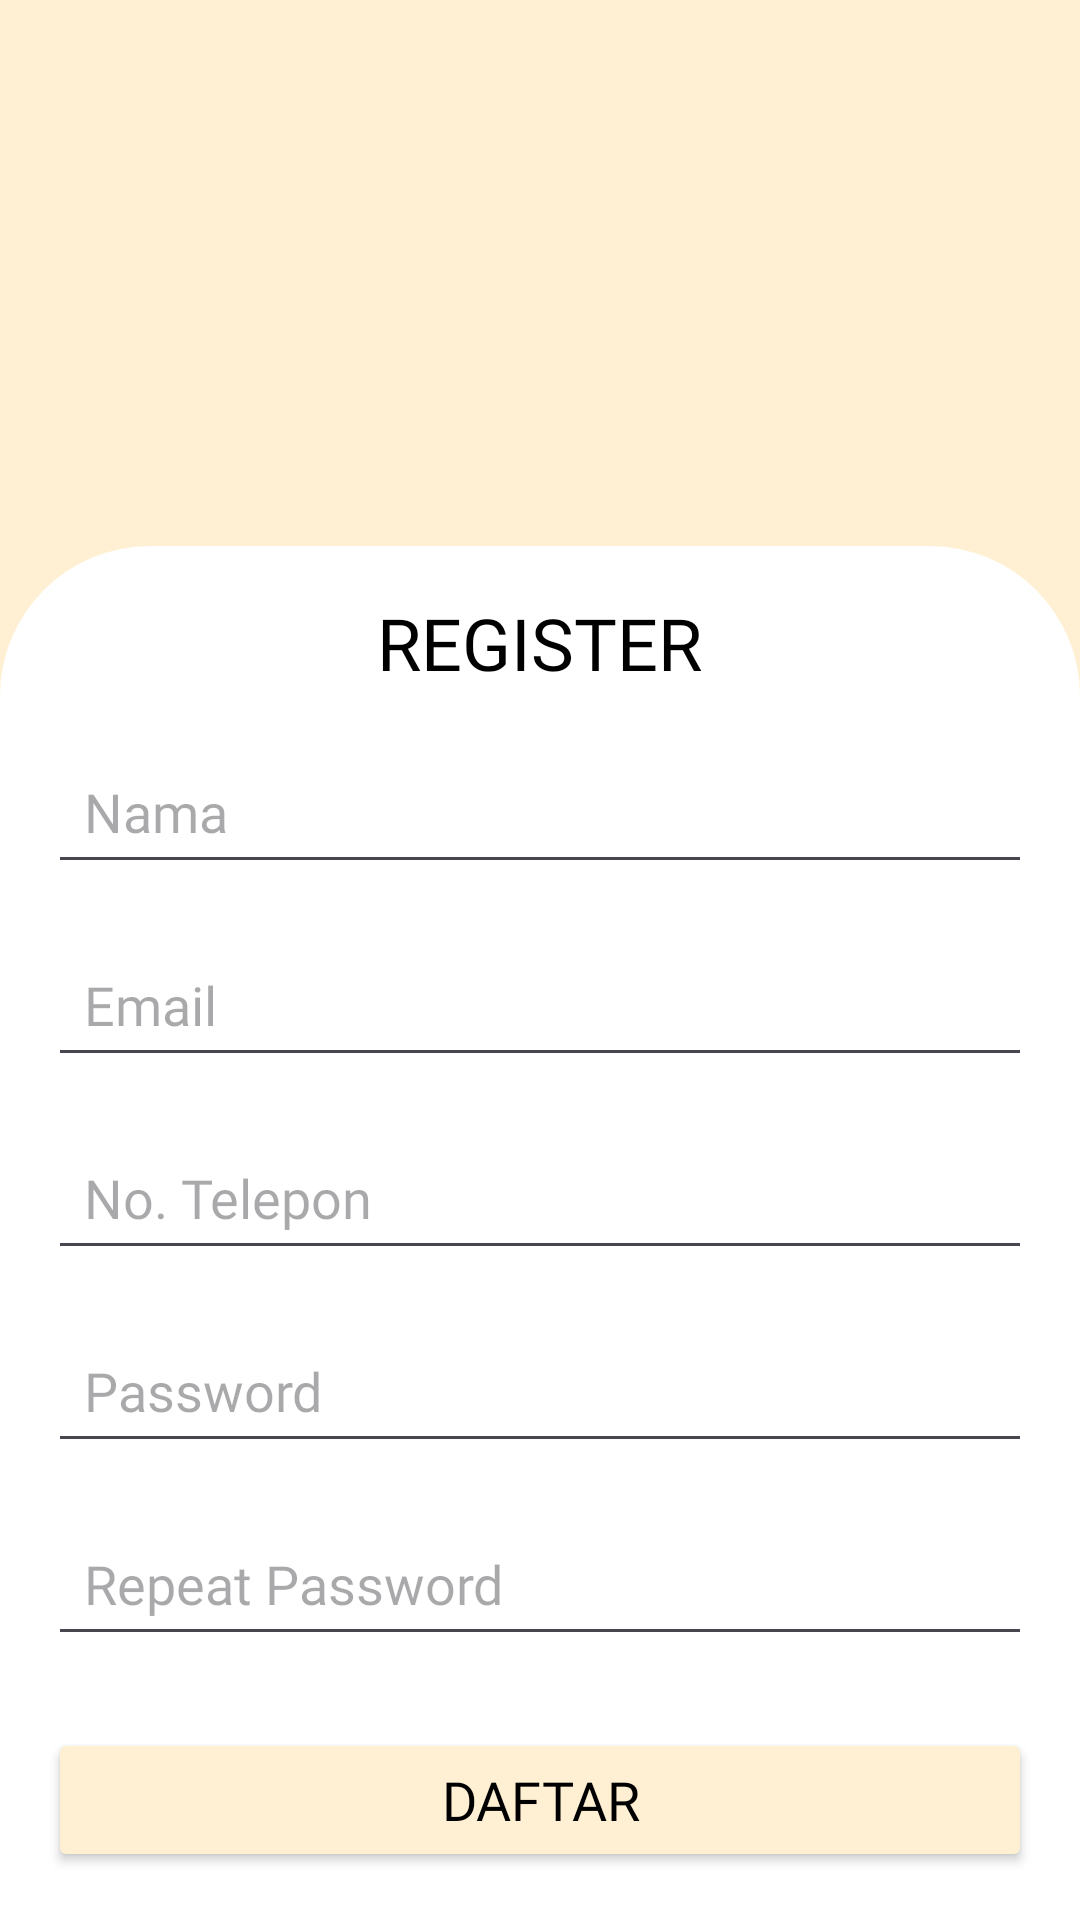

Write the Android layout XML for this screen, with the resource values it uses.
<!-- AndroidManifest.xml: application theme Theme.Mymushroomf -->
<!-- res/layout/activity_register.xml -->
<?xml version="1.0" encoding="utf-8"?>
<androidx.constraintlayout.widget.ConstraintLayout
    xmlns:android="http://schemas.android.com/apk/res/android"
    xmlns:app="http://schemas.android.com/apk/res-auto"
    xmlns:tools="http://schemas.android.com/tools"
    android:id="@+id/main"
    android:layout_width="match_parent"
    android:layout_height="match_parent"
    android:background="@color/cokmud"
    tools:context=".RegisterActivity">

    <LinearLayout
        android:layout_width="0dp"
        android:layout_height="wrap_content"
        android:background="@drawable/rounded_corners"
        android:gravity="center"
        android:orientation="vertical"
        android:padding="16dp"
        app:layout_constraintBottom_toBottomOf="parent"
        app:layout_constraintStart_toStartOf="parent"
        app:layout_constraintEnd_toEndOf="parent">

        <TextView
            android:layout_width="wrap_content"
            android:layout_height="wrap_content"
            android:layout_marginBottom="16dp"
            android:gravity="center"
            android:text="REGISTER"
            android:fontFamily="@font/inter_bold"
            android:textColor="@color/black"
            android:textSize="24sp" />

        <EditText
            android:id="@+id/nameEditText"
            android:layout_width="match_parent"
            android:layout_height="wrap_content"
            android:layout_marginBottom="16dp"
            android:fontFamily="@font/inter_reguler"
            android:hint="Nama"
            android:padding="12dp" />

        <EditText
            android:id="@+id/emailEditText"
            android:layout_width="match_parent"
            android:layout_height="wrap_content"
            android:layout_marginBottom="16dp"
            android:fontFamily="@font/inter_reguler"
            android:hint="Email"
            android:inputType="textEmailAddress"
            android:padding="12dp" />

        <EditText
            android:id="@+id/phoneEditText"
            android:layout_width="match_parent"
            android:layout_height="wrap_content"
            android:layout_marginBottom="16dp"
            android:hint="No. Telepon"
            android:fontFamily="@font/inter_reguler"
            android:inputType="phone"
            android:padding="12dp" />

        <EditText
            android:id="@+id/passwordEditText"
            android:layout_width="match_parent"
            android:layout_height="wrap_content"
            android:layout_marginBottom="16dp"
            android:fontFamily="@font/inter_reguler"
            android:hint="Password"
            android:padding="12dp" />

        <EditText
            android:id="@+id/repeatPassEditText"
            android:layout_width="match_parent"
            android:layout_height="wrap_content"
            android:layout_marginBottom="24dp"
            android:hint="Repeat Password"
            android:fontFamily="@font/inter_reguler"
            android:inputType="textPassword"
            android:padding="12dp" />

        <Button
            android:id="@+id/registerButton"
            android:layout_width="match_parent"
            android:layout_height="wrap_content"
            android:backgroundTint="@color/cokmud"
            android:text="Daftar"
            android:fontFamily="@font/inter_bold"
            android:textColor="@color/black"
            android:textSize="18sp" />
    </LinearLayout>
</androidx.constraintlayout.widget.ConstraintLayout>
<!-- resources referenced by this layout -->
<resources>
  <color name="black">#FF000000</color>
  <color name="cokmud">#FFF0D4</color>
  <!-- drawable rounded_corners (drawable) -->
  <?xml version="1.0" encoding="utf-8"?>
  <shape xmlns:android="http://schemas.android.com/apk/res/android">
      <solid android:color="@android:color/white" />
      <corners android:topLeftRadius="50dp"
          android:topRightRadius="50dp"
          android:bottomLeftRadius="0dp"
          android:bottomRightRadius="0dp"/>
  </shape>
  <style name="Theme.Mymushroomf" parent="Base.Theme.Mymushroomf" />
  <style name="Base.Theme.Mymushroomf" parent="Theme.Material3.DayNight.NoActionBar">
          
          
      </style>
</resources>
